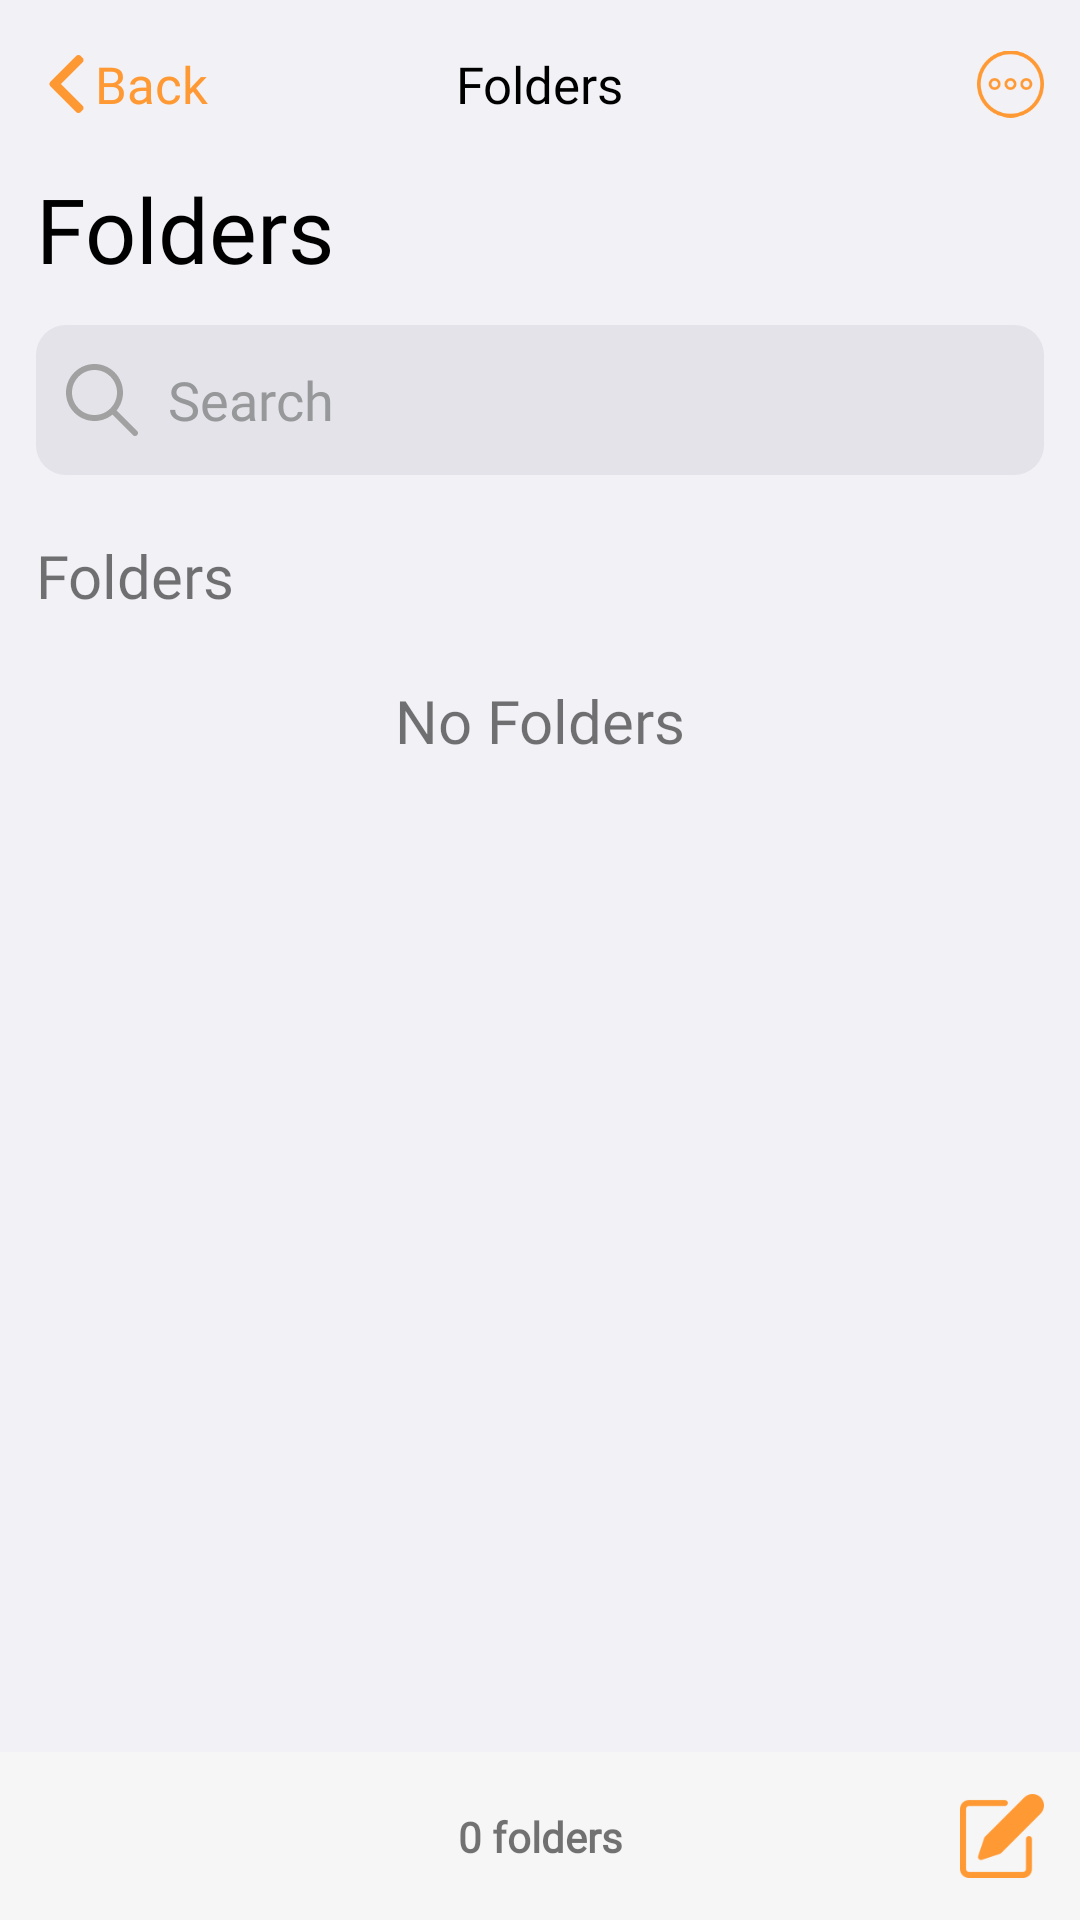

Produce the Android XML layout that renders to this screen, including the resource entries it uses.
<!-- AndroidManifest.xml: application theme Theme.FileManager -->
<!-- res/layout/frag_home.xml -->
<?xml version="1.0" encoding="utf-8"?>
<androidx.constraintlayout.widget.ConstraintLayout xmlns:android="http://schemas.android.com/apk/res/android"
    android:layout_width="match_parent"
    android:layout_height="match_parent"
    xmlns:app="http://schemas.android.com/apk/res-auto"
    android:background="@color/gray">

    <include
        android:id="@+id/include_top_home"
        layout="@layout/layout_top_home"
        android:layout_width="match_parent"
        android:layout_height="56dp" />

    <include
        android:id="@+id/include_bottom_home"
        layout="@layout/layout_bottom_home"
        android:layout_width="match_parent"
        android:layout_height="56dp"
        app:layout_constraintBottom_toBottomOf="parent"/>

    <androidx.core.widget.NestedScrollView
        android:id="@+id/nested_scrollview_home"
        android:layout_width="match_parent"
        android:layout_height="0dp"
        app:layout_constraintBottom_toTopOf="@id/include_bottom_home"
        app:layout_constraintTop_toBottomOf="@id/include_top_home"
        android:layout_marginBottom="10dp">

        <LinearLayout
            android:layout_width="match_parent"
            android:layout_height="wrap_content"
            android:orientation="vertical">

            <TextView
                android:id="@+id/tv_default_home_v1"
                android:layout_width="wrap_content"
                android:layout_height="wrap_content"
                android:layout_marginStart="@dimen/normal"
                android:fontFamily="@font/bold"
                android:textColor="@color/black"
                android:text="@string/folder_home"
                android:textSize="30sp" />

            <EditText
                android:id="@+id/edt_search_home"
                android:layout_width="match_parent"
                android:layout_height="wrap_content"
                android:layout_marginStart="@dimen/normal"
                android:layout_marginTop="@dimen/normal"
                android:layout_marginEnd="@dimen/normal"
                android:background="@drawable/custom_edittext_home"
                android:drawableStart="@drawable/ic_search_home"
                android:drawablePadding="10dp"
                android:hint="Search"
                android:paddingStart="10dp"
                android:paddingEnd="10dp"
                android:fontFamily="@font/regular"
                android:textColorHint="@color/gray_black"
                android:inputType="textNoSuggestions"/>

            <TextView
                android:id="@+id/tv_default_home_v2"
                android:layout_width="wrap_content"
                android:layout_height="wrap_content"
                android:layout_marginStart="@dimen/normal"
                android:layout_marginTop="20dp"
                android:fontFamily="@font/medium"
                android:text="@string/folders_home"
                android:textSize="20dp" />

            <TextView
                android:id="@+id/tv_no_folders_home"
                android:layout_width="match_parent"
                android:layout_height="60dp"
                android:layout_marginStart="@dimen/normal"
                android:layout_marginTop="5dp"
                android:layout_marginEnd="@dimen/normal"
                android:background="@drawable/custom_textview_no_folders_home"
                android:gravity="center"
                android:text="@string/no_folders"
                android:fontFamily="@font/medium"
                android:textSize="20dp" />


                <androidx.recyclerview.widget.RecyclerView
                android:id="@+id/recycler_view_folders_search_home"
                android:layout_width="match_parent"
                android:layout_height="match_parent"
                android:layout_marginStart="@dimen/normal"
                android:layout_marginTop="5dp"
                android:layout_marginEnd="@dimen/normal"
                android:visibility="gone"/>

            <androidx.recyclerview.widget.RecyclerView
                android:id="@+id/recycler_view_folders_home"
                android:layout_width="match_parent"
                android:layout_height="match_parent"
                android:layout_marginStart="@dimen/normal"
                android:layout_marginTop="5dp"
                android:layout_marginEnd="@dimen/normal"
                />

        </LinearLayout>

    </androidx.core.widget.NestedScrollView>




</androidx.constraintlayout.widget.ConstraintLayout>
<!-- res/layout/layout_top_home.xml (included above) -->
<?xml version="1.0" encoding="utf-8"?>
<androidx.constraintlayout.widget.ConstraintLayout xmlns:android="http://schemas.android.com/apk/res/android"
    android:layout_width="match_parent"
    android:layout_height="56dp"
    xmlns:app="http://schemas.android.com/apk/res-auto"
    android:background="@color/gray">


    <androidx.constraintlayout.widget.ConstraintLayout
        android:id="@+id/constrain_layout_back_home"
        android:layout_width="100dp"
        android:layout_height="56dp"
        app:layout_constraintStart_toStartOf="parent"
        app:layout_constraintTop_toTopOf="parent"
        >

        <ImageView
            android:id="@+id/imv_back_home"
            android:layout_width="0dp"
            android:layout_height="0dp"
            android:src="@drawable/ic_back_home"
            app:layout_constraintTop_toTopOf="parent"
            app:layout_constraintBottom_toBottomOf="parent"
            app:layout_constraintStart_toStartOf="parent"
            app:layout_constraintDimensionRatio="1:1"
            app:layout_constraintHeight_percent="0.35"
            android:layout_marginStart="@dimen/normal"/>

        <TextView
            android:layout_width="wrap_content"
            android:layout_height="wrap_content"
            app:layout_constraintTop_toTopOf="parent"
            app:layout_constraintBottom_toBottomOf="parent"
            app:layout_constraintStart_toEndOf="@id/imv_back_home"
            android:text="@string/back_home"
            android:textColor="@color/background_icon_home"
            android:fontFamily="@font/regular"
            android:textSize="17dp"/>


    </androidx.constraintlayout.widget.ConstraintLayout>


    <androidx.constraintlayout.widget.ConstraintLayout
        android:id="@+id/constrain_layout_sort_home"
        android:layout_width="70dp"
        android:layout_height="56dp"
        app:layout_constraintTop_toTopOf="parent"
        app:layout_constraintBottom_toBottomOf="parent"
        app:layout_constraintEnd_toEndOf="parent">

        <ImageView
            android:layout_width="0dp"
            android:layout_height="0dp"
            android:src="@drawable/ic_home_home"
            app:layout_constraintTop_toTopOf="parent"
            app:layout_constraintBottom_toBottomOf="parent"
            app:layout_constraintEnd_toEndOf="parent"
            app:layout_constraintHeight_percent="0.4"
            app:layout_constraintDimensionRatio="1:1"
            android:layout_marginEnd="@dimen/normal"
            />

    </androidx.constraintlayout.widget.ConstraintLayout>

    <TextView
        android:id="@+id/tv_folders_top_home"
        android:layout_width="wrap_content"
        android:layout_height="wrap_content"
        android:text="@string/text_folder"
        android:textColor="@color/black"
        android:textSize="17dp"
        android:fontFamily="@font/semibold"
        app:layout_constraintTop_toTopOf="parent"
        app:layout_constraintBottom_toBottomOf="parent"
        app:layout_constraintStart_toStartOf="parent"
        app:layout_constraintEnd_toEndOf="parent"
        />

</androidx.constraintlayout.widget.ConstraintLayout>
<!-- res/layout/layout_bottom_home.xml (included above) -->
<?xml version="1.0" encoding="utf-8"?>
<androidx.constraintlayout.widget.ConstraintLayout xmlns:android="http://schemas.android.com/apk/res/android"
    xmlns:app="http://schemas.android.com/apk/res-auto"
    xmlns:tools="http://schemas.android.com/tools"
    android:layout_width="match_parent"
    android:layout_height="56dp"
    android:background="@color/gray_div_2">

    <TextView
        android:id="@+id/tv_sum_notes_home"
        android:layout_width="wrap_content"
        android:layout_height="wrap_content"
        android:fontFamily="@font/regular"
        android:text="@string/default_folder"
        android:textStyle="bold"
        app:layout_constraintBottom_toBottomOf="parent"
        app:layout_constraintEnd_toEndOf="parent"
        app:layout_constraintStart_toStartOf="parent"
        app:layout_constraintTop_toTopOf="parent" />

    <androidx.constraintlayout.widget.ConstraintLayout
        android:layout_width="70dp"
        android:layout_height="56dp"
        app:layout_constraintTop_toTopOf="parent"
        app:layout_constraintEnd_toEndOf="parent"
        android:id="@+id/constrain_layout_create_home">

        <ImageView
            android:layout_width="0dp"
            android:layout_height="0dp"
            android:layout_marginEnd="@dimen/normal"
            android:src="@drawable/ic_create_home"
            app:layout_constraintBottom_toBottomOf="parent"
            app:layout_constraintDimensionRatio="1:1"
            app:layout_constraintEnd_toEndOf="parent"
            app:layout_constraintHeight_percent="0.5"
            app:layout_constraintTop_toTopOf="parent" />


    </androidx.constraintlayout.widget.ConstraintLayout>




</androidx.constraintlayout.widget.ConstraintLayout>
<!-- resources referenced by this layout -->
<resources>
  <color name="background_icon_home">#ff9933</color>
  <color name="black">#FF000000</color>
  <color name="gray">#f2f1f6</color>
  <color name="gray_black">#97989a</color>
  <color name="gray_div_2">#f6f6f6</color>
  <dimen name="normal">12dp</dimen>
  <!-- drawable custom_edittext_home (drawable) -->
  <?xml version="1.0" encoding="utf-8"?>
  <shape xmlns:android="http://schemas.android.com/apk/res/android"
      android:shape="rectangle">
  
      <size android:height="50dp"/>
      <solid android:color="@color/gray_background_edittext"/>
      <corners android:radius="10dp"/>
  
  </shape>
  <!-- drawable ic_back_home: png bitmap (drawable, 620 bytes) -->
  <!-- drawable ic_create_home: png bitmap (drawable, 1395 bytes) -->
  <!-- drawable ic_home_home: png bitmap (drawable, 2853 bytes) -->
  <!-- drawable ic_search_home (drawable) -->
  <vector android:height="24dp" android:viewportHeight="512"
      android:viewportWidth="512" android:width="24dp" xmlns:android="http://schemas.android.com/apk/res/android">
      <path android:fillColor="#A1A1A1" android:pathData="M505.7,475.6L360.1,330c28.2,-34.8 45.2,-79.1 45.2,-127.3C405.3,90.9 314.4,0 202.7,0S0,90.9 0,202.7s90.9,202.7 202.7,202.7c48.2,0 92.5,-17 127.3,-45.2l145.6,145.6c4.2,4.2 9.6,6.3 15.1,6.3s10.9,-2.1 15.1,-6.3C514.1,497.4 514.1,483.9 505.7,475.6zM202.7,362.7c-88.2,0 -160,-71.8 -160,-160s71.8,-160 160,-160s160,71.8 160,160S290.9,362.7 202.7,362.7z"/>
  </vector>
  <string name="back_home">Back</string>
  <string name="default_folder">0 folders</string>
  <string name="folder_home">Folders</string>
  <string name="folders_home">Folders</string>
  <string name="no_folders">No Folders</string>
  <string name="text_folder">Folders</string>
  <style name="Theme.FileManager" parent="Theme.MaterialComponents.DayNight.DarkActionBar">
          
          <item name="colorPrimary">@color/purple_500</item>
          <item name="colorPrimaryVariant">@color/purple_700</item>
          <item name="colorOnPrimary">@color/white</item>
          
          <item name="colorSecondary">@color/teal_200</item>
          <item name="colorSecondaryVariant">@color/teal_700</item>
          <item name="colorOnSecondary">@color/black</item>
          
          <item name="android:statusBarColor" tools:targetApi="l">?attr/colorPrimaryVariant</item>
          
      </style>
  
      // Full Screen
  <color name="gray_background_edittext">#e4e3e9</color>
  <color name="purple_500">#FF6200EE</color>
  <color name="purple_700">#FF3700B3</color>
  <color name="white">#FFFFFFFF</color>
  <color name="teal_200">#FF03DAC5</color>
  <color name="teal_700">#FF018786</color>
</resources>
